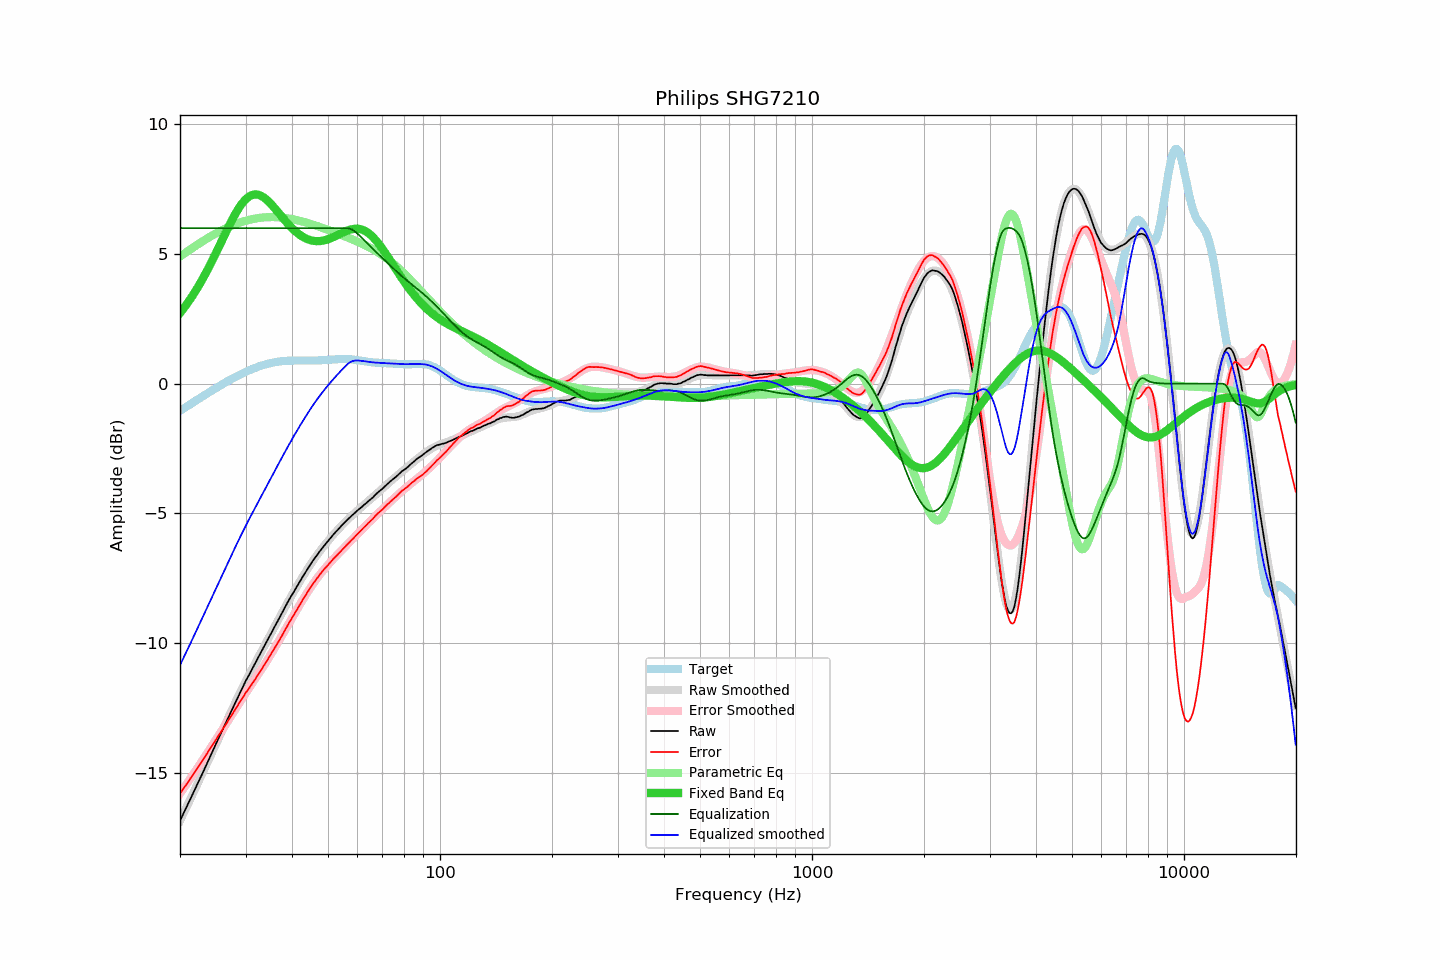

Source data for this figure (header and first rows):
frequency, raw, error, smoothed, error_smoothed, equalization, parametric_eq, equalized_raw, equalized_smoothed, target
20.00, -16.86, -15.81, -16.86, -15.81, 6.00, 2.73, -10.86, -10.86, -1.05
20.20, -16.73, -15.72, -16.73, -15.72, 6.00, 2.80, -10.73, -10.73, -1.01
20.40, -16.60, -15.63, -16.60, -15.63, 6.00, 2.88, -10.60, -10.60, -0.97
20.61, -16.47, -15.54, -16.47, -15.54, 6.00, 2.97, -10.47, -10.47, -0.93
20.81, -16.35, -15.46, -16.34, -15.45, 6.00, 3.05, -10.35, -10.34, -0.89
21.02, -16.22, -15.37, -16.21, -15.36, 6.00, 3.14, -10.22, -10.21, -0.85
21.23, -16.08, -15.27, -16.08, -15.27, 6.00, 3.23, -10.08, -10.08, -0.81
21.44, -15.95, -15.18, -15.95, -15.18, 6.00, 3.32, -9.95, -9.95, -0.77
21.66, -15.82, -15.09, -15.82, -15.09, 6.00, 3.41, -9.82, -9.82, -0.73
21.87, -15.69, -15.00, -15.69, -15.00, 6.00, 3.51, -9.69, -9.69, -0.69
22.09, -15.55, -14.90, -15.55, -14.90, 6.00, 3.61, -9.55, -9.55, -0.65
22.31, -15.42, -14.81, -15.42, -14.81, 6.00, 3.71, -9.42, -9.42, -0.61
22.54, -15.29, -14.72, -15.29, -14.72, 6.00, 3.82, -9.29, -9.29, -0.57
22.76, -15.16, -14.63, -15.16, -14.62, 6.00, 3.92, -9.16, -9.16, -0.53
22.99, -15.03, -14.54, -15.02, -14.53, 6.00, 4.03, -9.03, -9.02, -0.49
23.22, -14.89, -14.44, -14.89, -14.43, 6.00, 4.15, -8.89, -8.89, -0.45
23.45, -14.76, -14.35, -14.75, -14.34, 6.00, 4.26, -8.76, -8.75, -0.41
23.69, -14.62, -14.25, -14.62, -14.24, 6.00, 4.38, -8.62, -8.62, -0.37
23.92, -14.48, -14.14, -14.48, -14.15, 6.00, 4.50, -8.48, -8.48, -0.34
24.16, -14.35, -14.05, -14.35, -14.05, 6.00, 4.62, -8.35, -8.35, -0.30
24.40, -14.22, -13.96, -14.22, -13.96, 6.00, 4.74, -8.22, -8.22, -0.26
24.65, -14.08, -13.86, -14.08, -13.86, 6.00, 4.87, -8.08, -8.08, -0.22
24.89, -13.95, -13.76, -13.95, -13.76, 6.00, 4.99, -7.95, -7.95, -0.18
25.14, -13.81, -13.66, -13.81, -13.67, 6.00, 5.12, -7.81, -7.81, -0.14
25.39, -13.68, -13.57, -13.68, -13.57, 6.00, 5.25, -7.68, -7.68, -0.11
25.65, -13.55, -13.48, -13.55, -13.48, 6.00, 5.38, -7.55, -7.55, -0.07
25.91, -13.42, -13.39, -13.41, -13.38, 6.00, 5.51, -7.42, -7.41, -0.03
26.16, -13.28, -13.28, -13.28, -13.28, 6.00, 5.64, -7.28, -7.28, 0.00
26.43, -13.15, -13.19, -13.15, -13.19, 6.00, 5.77, -7.15, -7.15, 0.04
26.69, -13.02, -13.09, -13.02, -13.09, 6.00, 5.90, -7.02, -7.02, 0.07
26.96, -12.88, -12.99, -12.88, -12.99, 6.00, 6.03, -6.88, -6.88, 0.11
27.23, -12.75, -12.89, -12.75, -12.89, 6.00, 6.15, -6.75, -6.75, 0.14
27.50, -12.62, -12.80, -12.62, -12.79, 6.00, 6.27, -6.62, -6.62, 0.18
27.77, -12.49, -12.70, -12.49, -12.69, 6.00, 6.39, -6.49, -6.49, 0.21
28.05, -12.36, -12.60, -12.35, -12.60, 6.00, 6.50, -6.36, -6.35, 0.24
28.33, -12.23, -12.50, -12.22, -12.50, 6.00, 6.61, -6.23, -6.22, 0.28
28.62, -12.10, -12.41, -12.09, -12.40, 6.00, 6.71, -6.10, -6.09, 0.31
28.90, -11.96, -12.30, -11.97, -12.31, 6.00, 6.81, -5.96, -5.97, 0.34
29.19, -11.84, -12.21, -11.84, -12.21, 6.00, 6.90, -5.84, -5.84, 0.37
29.48, -11.71, -12.11, -11.71, -12.11, 6.00, 6.98, -5.71, -5.71, 0.40
29.78, -11.58, -12.01, -11.59, -12.02, 6.00, 7.05, -5.58, -5.59, 0.43
30.08, -11.45, -11.91, -11.47, -11.93, 6.00, 7.12, -5.45, -5.47, 0.46
30.38, -11.34, -11.83, -11.35, -11.83, 6.00, 7.17, -5.34, -5.35, 0.49
30.68, -11.23, -11.75, -11.23, -11.74, 6.00, 7.22, -5.23, -5.23, 0.52
30.99, -11.11, -11.65, -11.11, -11.65, 6.00, 7.25, -5.11, -5.11, 0.54
31.30, -11.00, -11.57, -10.99, -11.56, 6.00, 7.28, -5.00, -4.99, 0.57
31.61, -10.88, -11.47, -10.87, -11.46, 6.00, 7.29, -4.88, -4.87, 0.59
31.93, -10.76, -11.38, -10.75, -11.37, 6.00, 7.30, -4.76, -4.75, 0.62
32.24, -10.64, -11.28, -10.64, -11.28, 6.00, 7.29, -4.64, -4.64, 0.64
32.57, -10.52, -11.18, -10.52, -11.18, 6.00, 7.28, -4.52, -4.52, 0.66
32.89, -10.41, -11.09, -10.41, -11.09, 6.00, 7.26, -4.41, -4.41, 0.68
33.22, -10.29, -10.99, -10.29, -10.99, 6.00, 7.23, -4.29, -4.29, 0.70
33.55, -10.17, -10.89, -10.17, -10.89, 6.00, 7.19, -4.17, -4.17, 0.72
33.89, -10.06, -10.80, -10.06, -10.80, 6.00, 7.14, -4.06, -4.06, 0.74
34.23, -9.94, -10.70, -9.94, -10.70, 6.00, 7.09, -3.94, -3.94, 0.76
34.57, -9.82, -10.59, -9.82, -10.60, 6.00, 7.03, -3.82, -3.82, 0.77
34.92, -9.71, -10.50, -9.71, -10.49, 6.00, 6.97, -3.71, -3.71, 0.79
35.27, -9.59, -10.39, -9.59, -10.39, 6.00, 6.90, -3.59, -3.59, 0.80
35.62, -9.47, -10.29, -9.47, -10.29, 6.00, 6.83, -3.47, -3.47, 0.82
35.97, -9.36, -10.19, -9.36, -10.18, 6.00, 6.76, -3.36, -3.36, 0.83
... 635 more rows
